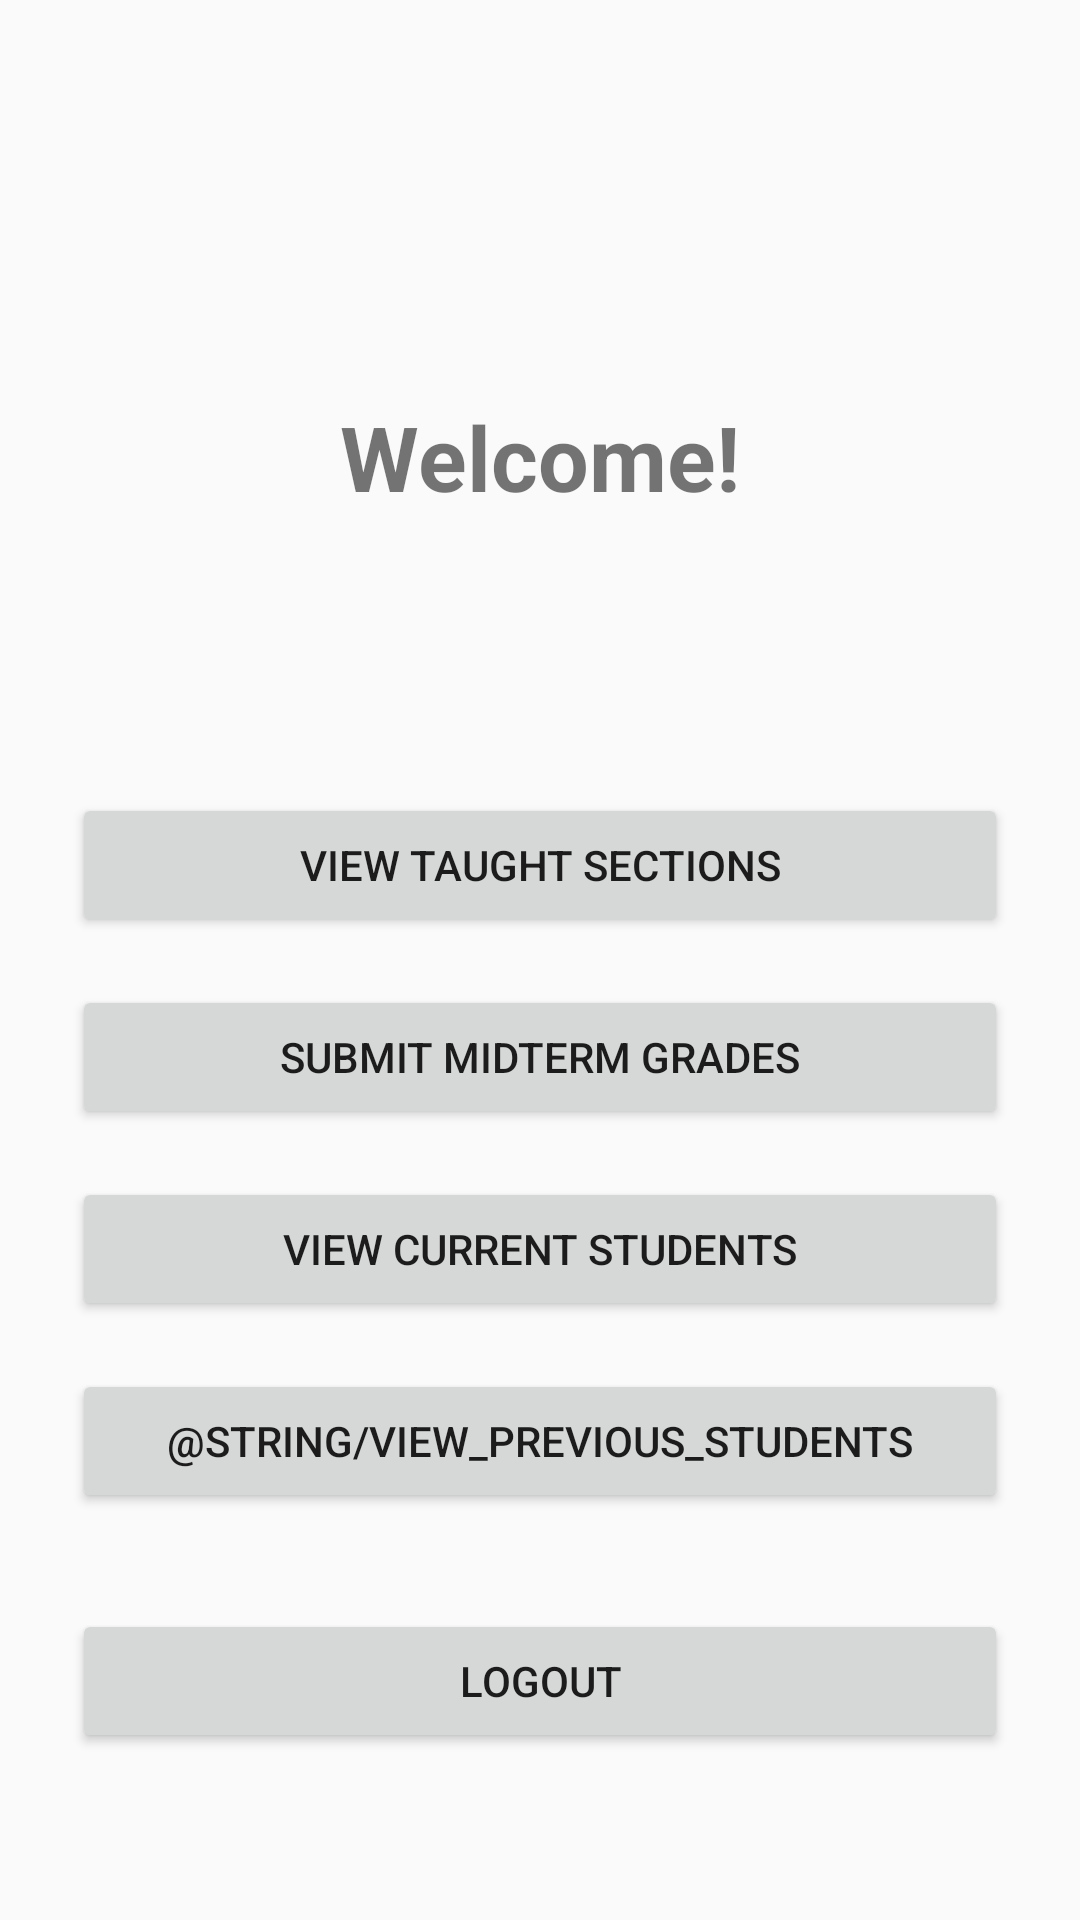

Layout XML and referenced resources for this Android screen:
<!-- AndroidManifest.xml: activity theme Theme.Phase3 -->
<!-- res/layout/activity_instructor_home.xml -->
<?xml version="1.0" encoding="utf-8"?>
<androidx.constraintlayout.widget.ConstraintLayout
    xmlns:android="http://schemas.android.com/apk/res/android"
    xmlns:app="http://schemas.android.com/apk/res-auto"
    android:layout_width="match_parent"
    android:layout_height="match_parent"
    android:padding="24dp">

    <TextView
        android:id="@+id/instructorWelcome"
        android:layout_width="wrap_content"
        android:layout_height="wrap_content"
        android:text="@string/welcome"
        android:textSize="30sp"
        android:textStyle="bold"
        app:layout_constraintTop_toTopOf="parent"
        app:layout_constraintStart_toStartOf="parent"
        app:layout_constraintEnd_toEndOf="parent"
        android:layout_marginTop="108dp"
        app:layout_constraintHorizontal_bias="0.5" />

    <Button
        android:id="@+id/viewSectionsButton"
        android:layout_width="0dp"
        android:layout_height="wrap_content"
        android:text="@string/view_taught_sections"
        app:layout_constraintTop_toBottomOf="@id/instructorWelcome"
        app:layout_constraintStart_toStartOf="parent"
        app:layout_constraintEnd_toEndOf="parent"
        android:layout_marginTop="92dp" />

    <Button
        android:id="@+id/submitGradesButton"
        android:layout_width="0dp"
        android:layout_height="wrap_content"
        android:text="@string/submit_midterm_grades"
        app:layout_constraintTop_toBottomOf="@id/viewSectionsButton"
        app:layout_constraintStart_toStartOf="parent"
        app:layout_constraintEnd_toEndOf="parent"
        android:layout_marginTop="16dp" />

    <Button
        android:id="@+id/currentStudentsButton"
        android:layout_width="0dp"
        android:layout_height="wrap_content"
        android:text="@string/view_current_students"
        app:layout_constraintTop_toBottomOf="@id/submitGradesButton"
        app:layout_constraintStart_toStartOf="parent"
        app:layout_constraintEnd_toEndOf="parent"
        android:layout_marginTop="16dp" />

    <Button
        android:id="@+id/previousStudentsButton"
        android:layout_width="0dp"
        android:layout_height="wrap_content"
        android:text="@string/view_previous_students"
        app:layout_constraintTop_toBottomOf="@id/currentStudentsButton"
        app:layout_constraintStart_toStartOf="parent"
        app:layout_constraintEnd_toEndOf="parent"
        android:layout_marginTop="16dp" />

    <Button
        android:id="@+id/instructorLogoutButton"
        android:layout_width="0dp"
        android:layout_height="wrap_content"
        android:text="@string/logout"
        app:layout_constraintTop_toBottomOf="@id/previousStudentsButton"
        app:layout_constraintStart_toStartOf="parent"
        app:layout_constraintEnd_toEndOf="parent"
        android:layout_marginTop="32dp" />

</androidx.constraintlayout.widget.ConstraintLayout>
<!-- resources referenced by this layout -->
<resources>
  <string name="logout">Logout</string>
  <string name="submit_midterm_grades">Submit Midterm Grades</string>
  <string name="view_current_students">View Current Students</string>
  <string name="view_taught_sections">View Taught Sections</string>
  <string name="welcome">Welcome!</string>
  <style name="Theme.Phase3" parent="Theme.AppCompat.Light.NoActionBar">
              <item name="colorPrimary">#003366</item>
              <item name="colorPrimaryDark">#002244</item>
              <item name="colorAccent">#F2A900</item>
          </style>
</resources>
